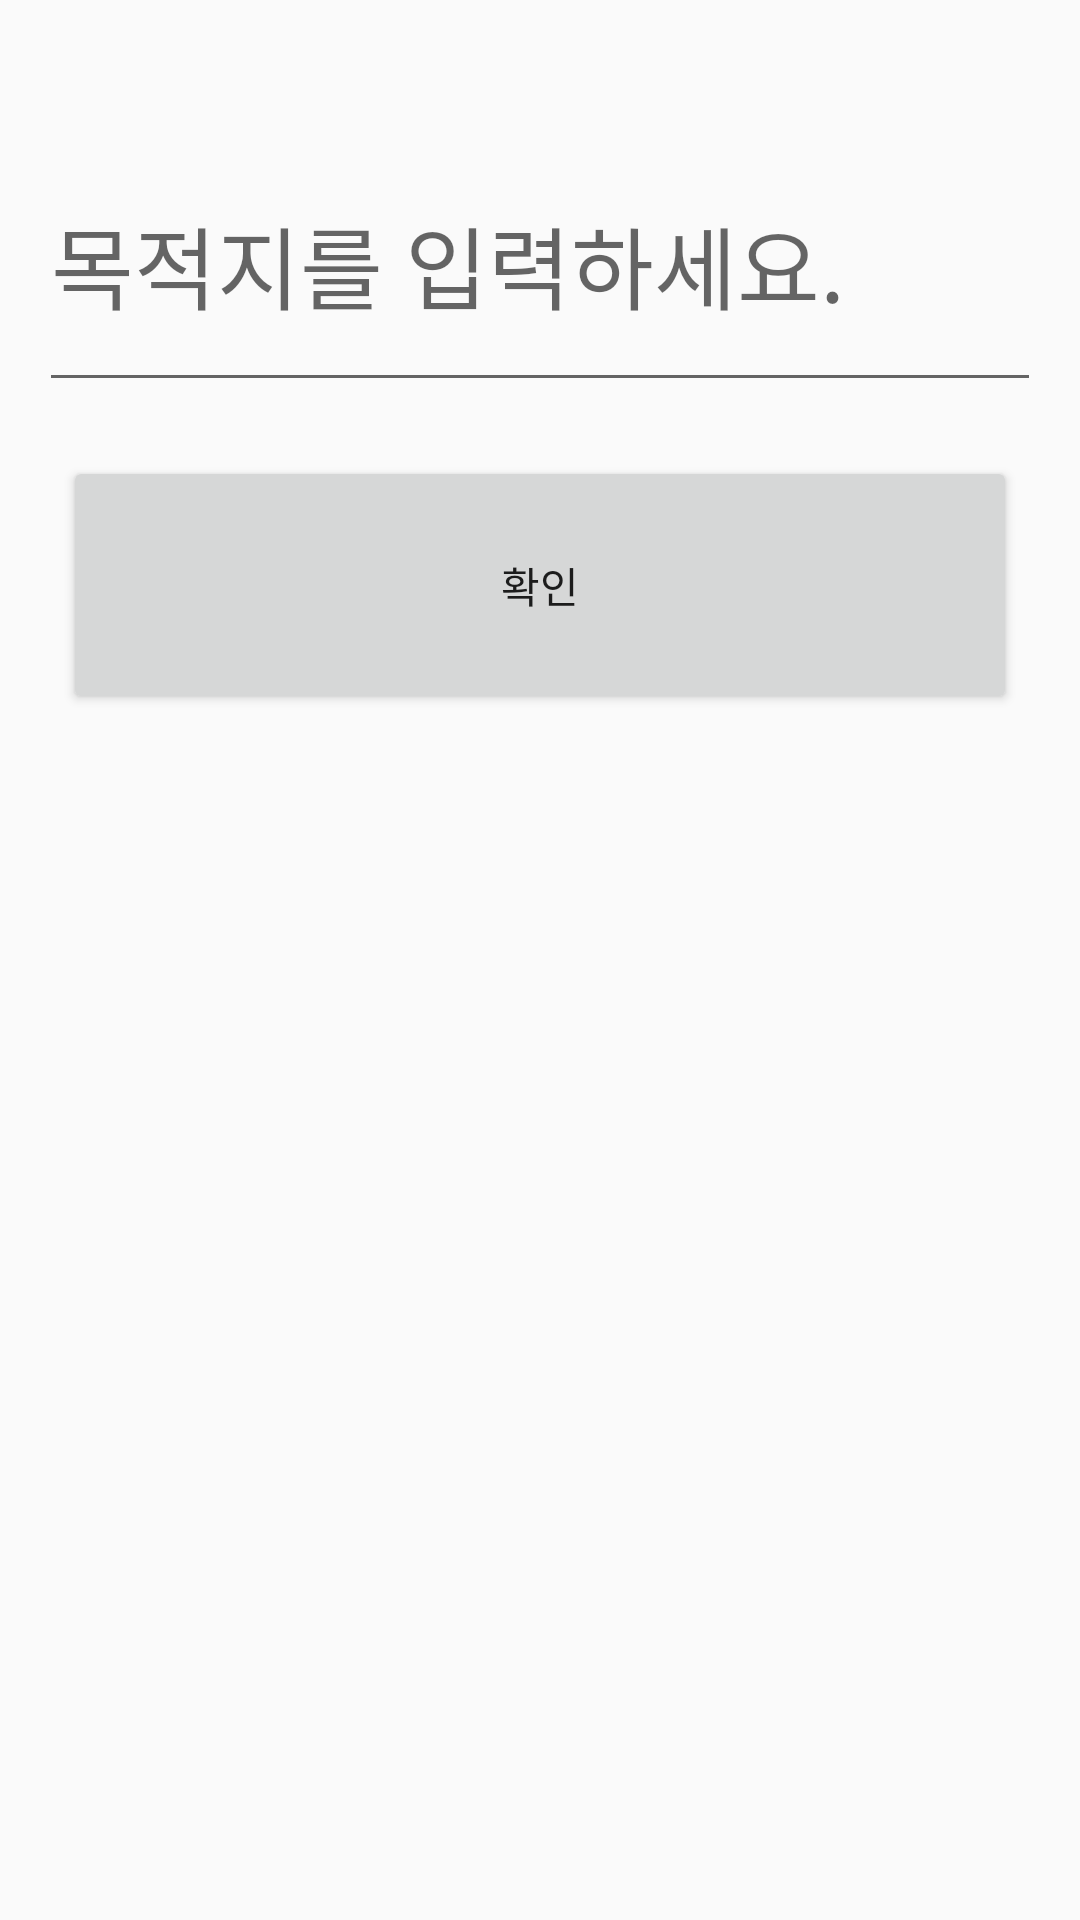

Produce the Android XML layout that renders to this screen, including the resource entries it uses.
<!-- AndroidManifest.xml: application theme AppTheme -->
<!-- res/layout/activity_destination.xml -->
<?xml version="1.0" encoding="utf-8"?>
<android.support.constraint.ConstraintLayout xmlns:android="http://schemas.android.com/apk/res/android"
    xmlns:app="http://schemas.android.com/apk/res-auto"
    xmlns:tools="http://schemas.android.com/tools"
    android:layout_width="match_parent"
    android:layout_height="match_parent"
    tools:context="com.example.myapplicationui.User_Interface.DestinationActivity">

    <EditText
        android:id="@+id/editDA"
        android:layout_width="0dp"
        android:layout_height="95dp"
        android:hint="목적지를 입력하세요."
        android:textSize="30sp"
        tools:layout_constraintTop_creator="1"
        tools:layout_constraintRight_creator="1"
        android:layout_marginStart="13dp"
        android:layout_marginEnd="13dp"
        app:layout_constraintRight_toRightOf="parent"
        android:layout_marginTop="39dp"
        tools:layout_constraintLeft_creator="1"
        app:layout_constraintLeft_toLeftOf="parent"
        app:layout_constraintTop_toTopOf="parent"
        app:layout_constraintHorizontal_bias="0.518" />

    <Button
        android:id="@+id/btnOK"
        android:layout_width="0dp"
        android:layout_height="86dp"
        android:text="확인"
        tools:layout_constraintTop_creator="1"
        tools:layout_constraintRight_creator="1"
        android:layout_marginStart="21dp"
        android:layout_marginEnd="21dp"
        app:layout_constraintRight_toRightOf="parent"
        android:layout_marginTop="18dp"
        app:layout_constraintTop_toBottomOf="@+id/editDA"
        tools:layout_constraintLeft_creator="1"
        app:layout_constraintLeft_toLeftOf="parent" />

</android.support.constraint.ConstraintLayout>
<!-- resources referenced by this layout -->
<resources>
  <style name="AppTheme" parent="Theme.AppCompat.Light.DarkActionBar">
          
          <item name="colorPrimary">@color/colorPrimary</item>
          <item name="colorPrimaryDark">@color/colorPrimaryDark</item>
          <item name="colorAccent">@color/colorAccent</item>
          <item name="windowNoTitle">true</item>
      </style>
  <!-- not gathered from this repository: default colours our renderer supplied (Android Studio template values) -->
  <color name="colorPrimary">#FF6200EE</color>
  <color name="colorPrimaryDark">#FF3700B3</color>
  <color name="colorAccent">#FF03DAC5</color>
</resources>
